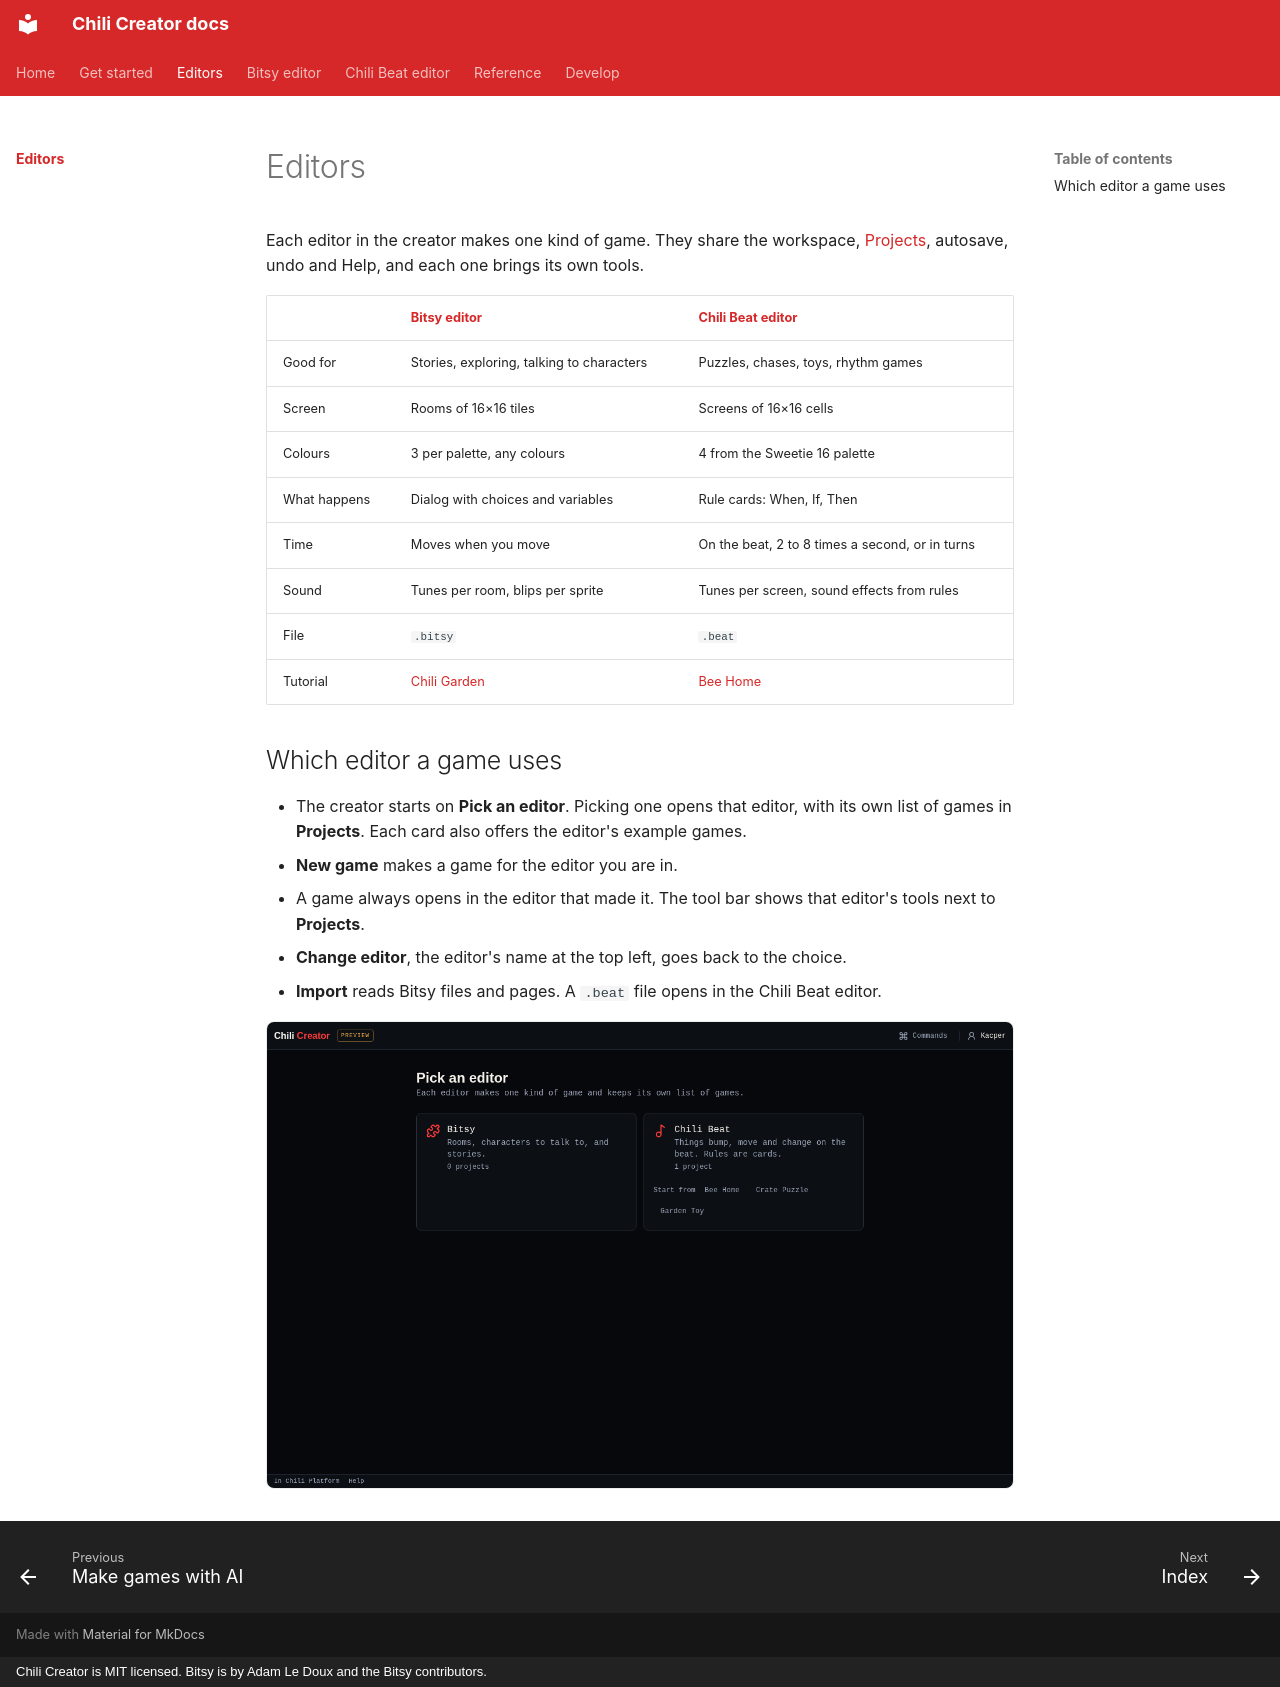

repository: chili-chip/chili-creator · page: editors/index.html · generator: mkdocs · copyright: Chili Creator is MIT licensed. Bitsy is by Adam Le Doux and the Bitsy contributors.

---
title: Editors
description: The game editors in the Chili Creator, and how to pick one.
---

# Editors

Each editor in the creator makes one kind of game. They share the workspace,
[Projects](../get-started/projects.md), autosave, undo and Help, and each one
brings its own tools.

| | [Bitsy editor](bitsy/index.md) | [Chili Beat editor](beat/index.md) |
|---|---|---|
| Good for | Stories, exploring, talking to characters | Puzzles, chases, toys, rhythm games |
| Screen | Rooms of 16×16 tiles | Screens of 16×16 cells |
| Colours | 3 per palette, any colours | 4 from the Sweetie 16 palette |
| What happens | Dialog with choices and variables | Rule cards: When, If, Then |
| Time | Moves when you move | On the beat, 2 to 8 times a second, or in turns |
| Sound | Tunes per room, blips per sprite | Tunes per screen, sound effects from rules |
| File | `.bitsy` | `.beat` |
| Tutorial | [Chili Garden](bitsy/tutorial/index.md) | [Bee Home](beat/tutorial.md) |

## Which editor a game uses

- The creator starts on **Pick an editor**. Picking one opens that editor,
  with its own list of games in **Projects**. Each card also offers the
  editor's example games.
- **New game** makes a game for the editor you are in.
- A game always opens in the editor that made it. The tool bar shows that
  editor's tools next to **Projects**.
- **Change editor**, the editor's name at the top left, goes back to the
  choice.
- **Import** reads Bitsy files and pages. A `.beat` file opens in the Chili
  Beat editor.

![Pick an editor: Bitsy and Chili Beat, with Chili Beat's example games](../assets/screenshots/engine-choice.png){ .shot }
